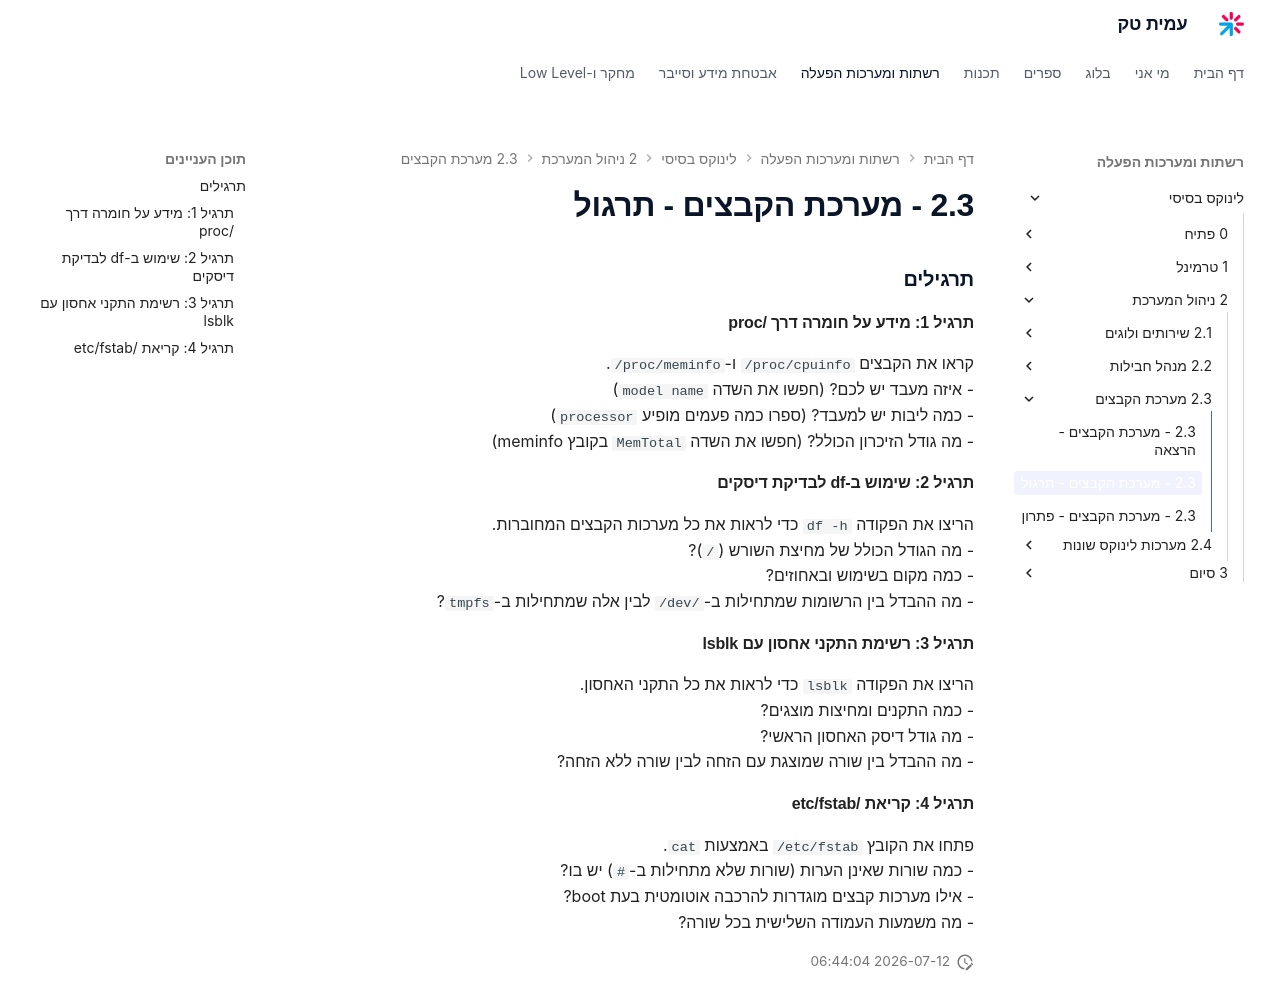

repository: AmitPinchasi/amittech · page: לינוקס-בסיסי/2 - ניהול המערכת/2.3 - מערכת הקבצים/2.3 - מערכת הקבצים - תרגול/index.html · generator: mkdocs

### תרגילים

#### תרגיל 1: מידע על חומרה דרך /proc

קראו את הקבצים `/proc/cpuinfo` ו-`/proc/meminfo`.
- איזה מעבד יש לכם? (חפשו את השדה `model name`)
- כמה ליבות יש למעבד? (ספרו כמה פעמים מופיע `processor`)
- מה גודל הזיכרון הכולל? (חפשו את השדה `MemTotal` בקובץ meminfo)

#### תרגיל 2: שימוש ב-df לבדיקת דיסקים

הריצו את הפקודה `df -h` כדי לראות את כל מערכות הקבצים המחוברות.
- מה הגודל הכולל של מחיצת השורש (`/`)?
- כמה מקום בשימוש ובאחוזים?
- מה ההבדל בין הרשומות שמתחילות ב-`/dev/` לבין אלה שמתחילות ב-`tmpfs`?

#### תרגיל 3: רשימת התקני אחסון עם lsblk

הריצו את הפקודה `lsblk` כדי לראות את כל התקני האחסון.
- כמה התקנים ומחיצות מוצגים?
- מה גודל דיסק האחסון הראשי?
- מה ההבדל בין שורה שמוצגת עם הזחה לבין שורה ללא הזחה?

#### תרגיל 4: קריאת /etc/fstab

פתחו את הקובץ `/etc/fstab` באמצעות `cat`.
- כמה שורות שאינן הערות (שורות שלא מתחילות ב-`#`) יש בו?
- אילו מערכות קבצים מוגדרות להרכבה אוטומטית בעת boot?
- מה משמעות העמודה השלישית בכל שורה?
